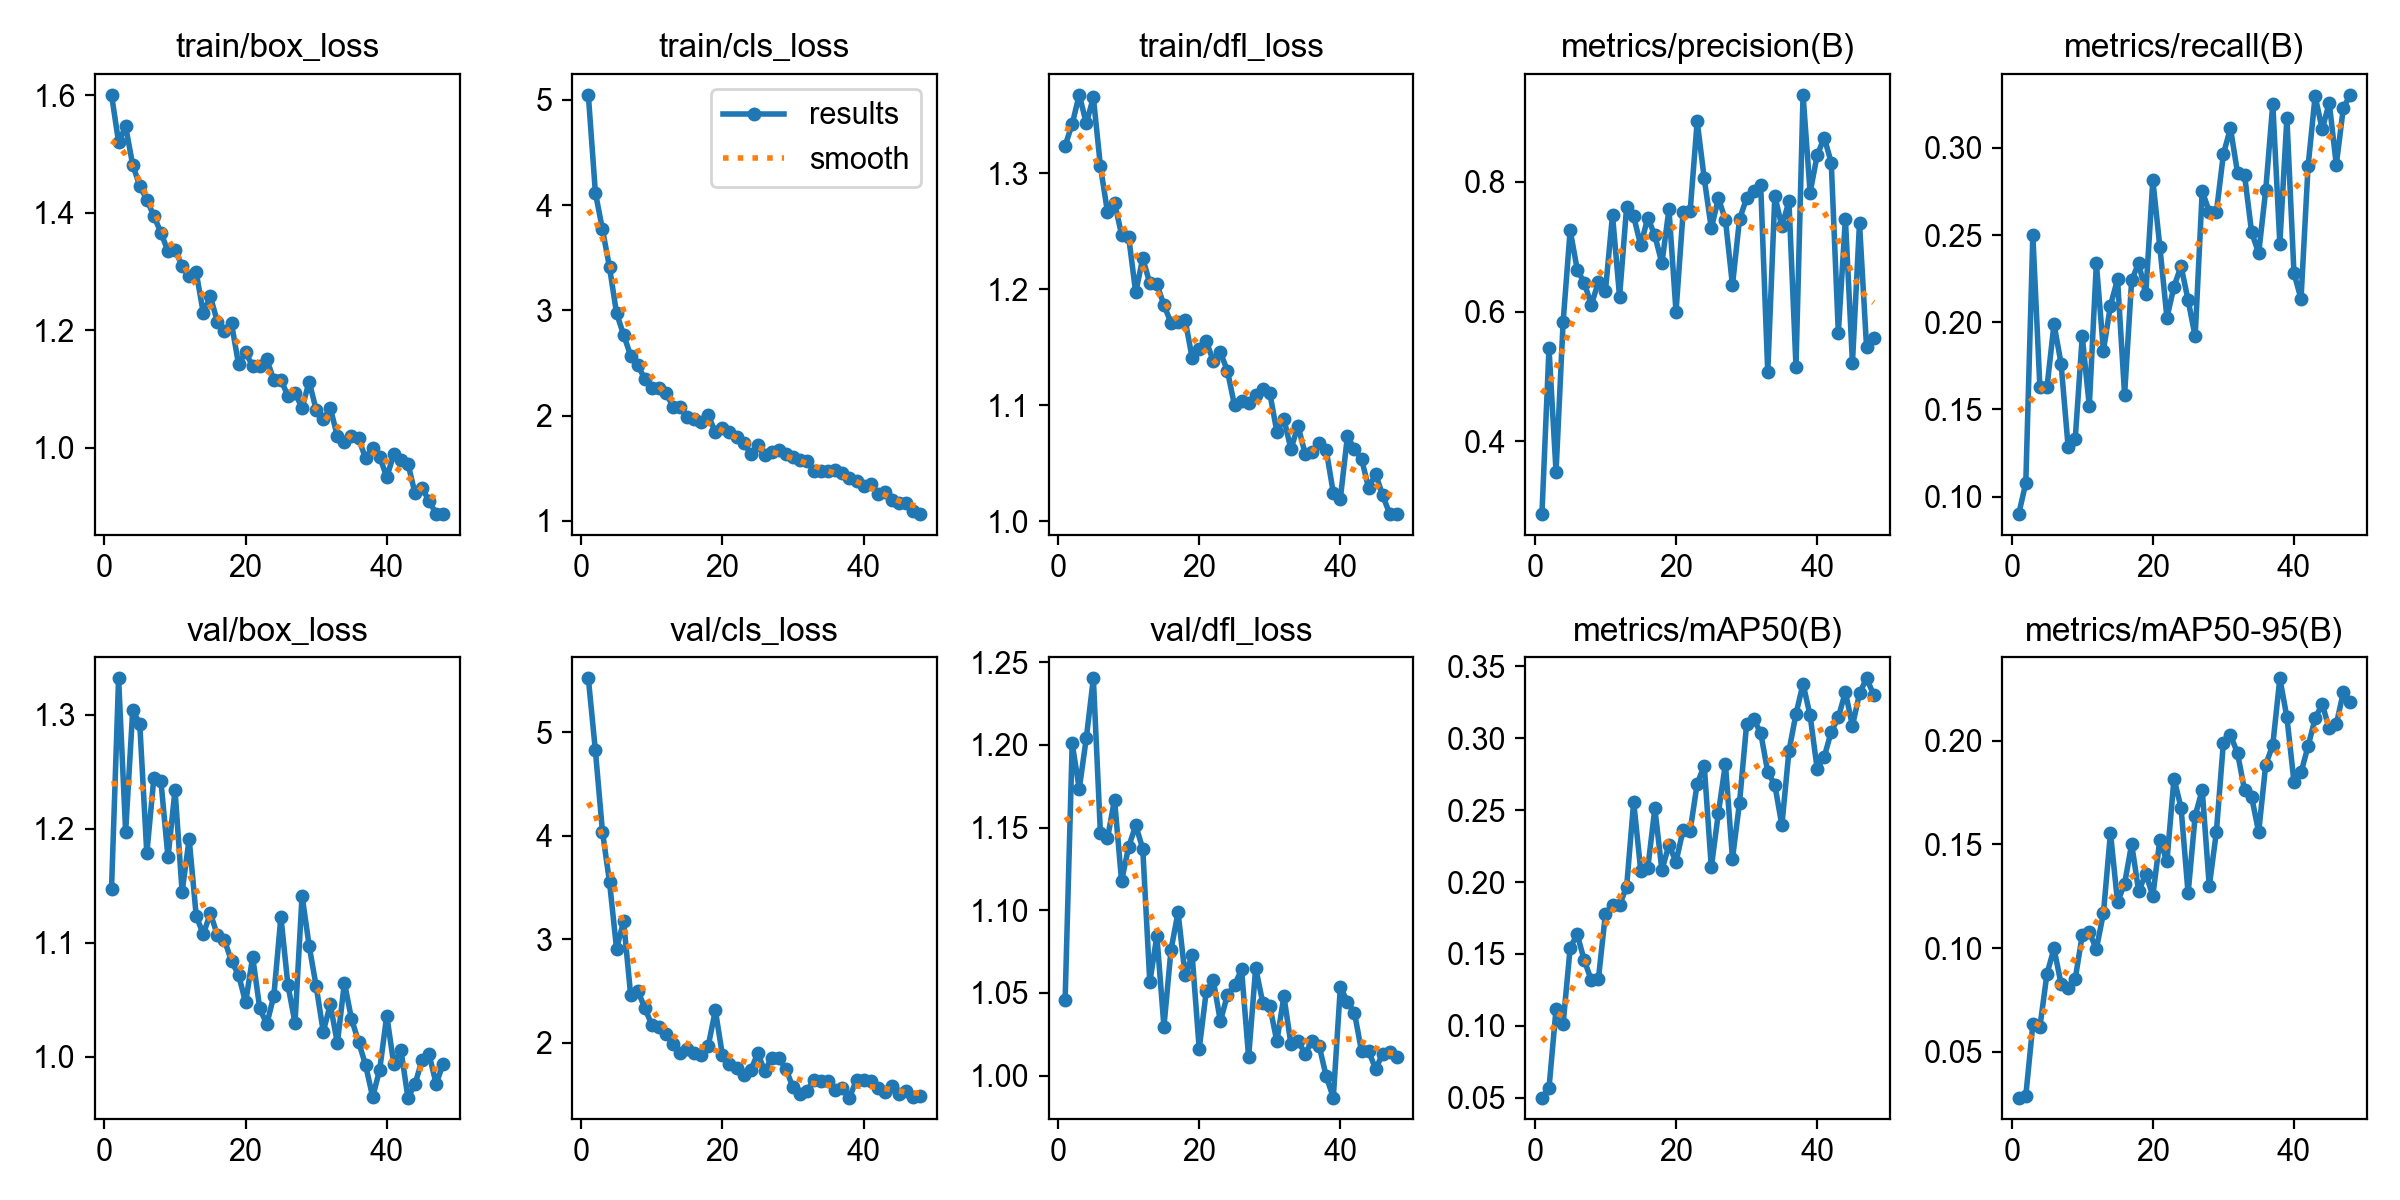

Values plotted in this chart, from the file beside it:
epoch, time, train/box_loss, train/cls_loss, train/dfl_loss, metrics/precision(B), metrics/recall(B), metrics/mAP50(B), metrics/mAP50-95(B), val/box_loss, val/cls_loss, val/dfl_loss, lr/pg0, lr/pg1, lr/pg2
1, 239.3, 1.6, 5.049, 1.324, 0.288, 0.08999, 0.04997, 0.02801, 1.147, 5.52, 1.046, 0.0004106, 0.0004106, 0.0004106
2, 477.2, 1.52, 4.119, 1.342, 0.5434, 0.1078, 0.05646, 0.0288, 1.332, 4.823, 1.201, 0.0008109, 0.0008109, 0.0008109
3, 714.6, 1.546, 3.77, 1.368, 0.3533, 0.25, 0.1117, 0.06327, 1.197, 4.041, 1.173, 0.001195, 0.001195, 0.001195
4, 951.9, 1.481, 3.411, 1.343, 0.5838, 0.1627, 0.1011, 0.06202, 1.304, 3.555, 1.204, 0.001176, 0.001176, 0.001176
5, 1190, 1.446, 2.973, 1.365, 0.7257, 0.1627, 0.1543, 0.08763, 1.292, 2.911, 1.24, 0.001151, 0.001151, 0.001151
6, 1427, 1.422, 2.767, 1.306, 0.665, 0.199, 0.1636, 0.09986, 1.178, 3.174, 1.147, 0.001126, 0.001126, 0.001126
7, 1665, 1.394, 2.569, 1.267, 0.6443, 0.1763, 0.1454, 0.08275, 1.245, 2.461, 1.143, 0.001102, 0.001102, 0.001102
8, 1906, 1.365, 2.483, 1.275, 0.6104, 0.1286, 0.1317, 0.08095, 1.242, 2.503, 1.167, 0.001077, 0.001077, 0.001077
9, 2144, 1.334, 2.346, 1.247, 0.6458, 0.1328, 0.1324, 0.08512, 1.175, 2.339, 1.118, 0.001052, 0.001052, 0.001052
10, 2382, 1.336, 2.265, 1.245, 0.6325, 0.1919, 0.178, 0.1063, 1.234, 2.173, 1.138, 0.001027, 0.001027, 0.001027
11, 2620, 1.309, 2.259, 1.197, 0.749, 0.152, 0.1842, 0.1077, 1.145, 2.157, 1.151, 0.001002, 0.001002, 0.001002
12, 2858, 1.292, 2.212, 1.227, 0.623, 0.2338, 0.1841, 0.09961, 1.191, 2.085, 1.137, 0.0009778, 0.0009778, 0.0009778
13, 3096, 1.298, 2.086, 1.205, 0.7615, 0.1838, 0.1966, 0.1168, 1.124, 1.986, 1.056, 0.000953, 0.000953, 0.000953
14, 3334, 1.229, 2.078, 1.204, 0.747, 0.2096, 0.2558, 0.1556, 1.107, 1.902, 1.085, 0.0009283, 0.0009283, 0.0009283
15, 3573, 1.257, 1.991, 1.187, 0.7022, 0.2247, 0.2079, 0.1222, 1.126, 1.947, 1.03, 0.0009035, 0.0009035, 0.0009035
16, 3811, 1.214, 1.963, 1.171, 0.7449, 0.1584, 0.2097, 0.131, 1.107, 1.902, 1.076, 0.0008787, 0.0008787, 0.0008787
17, 4049, 1.198, 1.942, 1.171, 0.7175, 0.224, 0.2512, 0.1502, 1.102, 1.887, 1.099, 0.000854, 0.000854, 0.000854
18, 4510, 1.211, 2.003, 1.174, 0.6745, 0.2341, 0.2083, 0.1273, 1.084, 1.975, 1.061, 0.0008293, 0.0008293, 0.0008293
19, 5023, 1.142, 1.84, 1.141, 0.7581, 0.216, 0.2259, 0.1359, 1.072, 2.315, 1.073, 0.0008045, 0.0008045, 0.0008045
20, 5328, 1.162, 1.878, 1.148, 0.5997, 0.2815, 0.2141, 0.1252, 1.048, 1.882, 1.016, 0.0007797, 0.0007797, 0.0007797
21, 5587, 1.138, 1.844, 1.155, 0.7529, 0.2432, 0.2362, 0.1522, 1.087, 1.797, 1.051, 0.000755, 0.000755, 0.000755
22, 5840, 1.139, 1.799, 1.138, 0.7547, 0.2026, 0.2356, 0.1418, 1.043, 1.761, 1.058, 0.0007302, 0.0007302, 0.0007302
23, 6101, 1.15, 1.741, 1.146, 0.8934, 0.2205, 0.2684, 0.1817, 1.028, 1.693, 1.033, 0.0007055, 0.0007055, 0.0007055
24, 6347, 1.115, 1.636, 1.13, 0.8053, 0.2323, 0.281, 0.1677, 1.054, 1.735, 1.049, 0.0006808, 0.0006808, 0.0006808
25, 6601, 1.116, 1.719, 1.1, 0.7283, 0.2127, 0.2102, 0.1264, 1.123, 1.9, 1.055, 0.000656, 0.000656, 0.000656
26, 6849, 1.087, 1.621, 1.103, 0.7747, 0.1919, 0.2478, 0.1638, 1.063, 1.731, 1.064, 0.0006312, 0.0006312, 0.0006312
27, 7091, 1.093, 1.658, 1.102, 0.7417, 0.2753, 0.2823, 0.1763, 1.03, 1.859, 1.011, 0.0006065, 0.0006065, 0.0006065
28, 7379, 1.067, 1.669, 1.109, 0.6407, 0.2634, 0.2163, 0.1298, 1.141, 1.851, 1.065, 0.0005818, 0.0005818, 0.0005818
29, 7978, 1.112, 1.631, 1.115, 0.7426, 0.263, 0.2553, 0.1558, 1.097, 1.75, 1.044, 0.000557, 0.000557, 0.000557
30, 8484, 1.064, 1.604, 1.111, 0.7748, 0.2964, 0.3097, 0.1991, 1.062, 1.571, 1.042, 0.0005322, 0.0005322, 0.0005322
31, 8854, 1.048, 1.573, 1.077, 0.7866, 0.3114, 0.3134, 0.2026, 1.022, 1.509, 1.021, 0.0005075, 0.0005075, 0.0005075
32, 9096, 1.068, 1.568, 1.088, 0.7945, 0.2858, 0.3038, 0.1941, 1.046, 1.539, 1.048, 0.0004827, 0.0004827, 0.0004827
33, 9335, 1.019, 1.476, 1.062, 0.5066, 0.2844, 0.2766, 0.1761, 1.012, 1.646, 1.019, 0.000458, 0.000458, 0.000458
34, 9578, 1.01, 1.469, 1.082, 0.7784, 0.2516, 0.2677, 0.1728, 1.065, 1.633, 1.021, 0.0004332, 0.0004332, 0.0004332
35, 9822, 1.019, 1.471, 1.059, 0.7314, 0.2396, 0.2394, 0.156, 1.033, 1.631, 1.013, 0.0004085, 0.0004085, 0.0004085
36, 10067, 1.016, 1.486, 1.06, 0.7702, 0.2759, 0.2912, 0.1884, 1.013, 1.547, 1.021, 0.0003837, 0.0003837, 0.0003837
37, 10312, 0.9815, 1.449, 1.067, 0.5153, 0.3253, 0.317, 0.1979, 0.9928, 1.567, 1.018, 0.000359, 0.000359, 0.000359
38, 10563, 0.9999, 1.41, 1.061, 0.9343, 0.2451, 0.3379, 0.23, 0.9647, 1.473, 0.9996, 0.0003343, 0.0003343, 0.0003343
39, 10812, 0.9842, 1.375, 1.025, 0.7836, 0.3172, 0.3159, 0.2112, 0.9887, 1.643, 0.9867, 0.0003095, 0.0003095, 0.0003095
40, 11059, 0.9497, 1.327, 1.02, 0.8409, 0.2283, 0.279, 0.1802, 1.036, 1.638, 1.054, 0.0002848, 0.0002848, 0.0002848
41, 11306, 0.9884, 1.346, 1.073, 0.8685, 0.2134, 0.2872, 0.1847, 0.9933, 1.636, 1.045, 0.00026, 0.00026, 0.00026
42, 11552, 0.9787, 1.256, 1.063, 0.8295, 0.2895, 0.3046, 0.1973, 1.006, 1.562, 1.038, 0.0002352, 0.0002352, 0.0002352
43, 11799, 0.9728, 1.277, 1.054, 0.5673, 0.3297, 0.3146, 0.2107, 0.9642, 1.53, 1.015, 0.0002105, 0.0002105, 0.0002105
44, 12045, 0.9222, 1.194, 1.029, 0.7432, 0.3107, 0.3323, 0.2175, 0.9758, 1.589, 1.015, 0.0001857, 0.0001857, 0.0001857
45, 12291, 0.9309, 1.17, 1.041, 0.5212, 0.3258, 0.3087, 0.2059, 0.9973, 1.512, 1.004, 0.000161, 0.000161, 0.000161
46, 12537, 0.9095, 1.17, 1.022, 0.7364, 0.2903, 0.3312, 0.2079, 1.002, 1.536, 1.013, 0.0001363, 0.0001363, 0.0001363
47, 12784, 0.8867, 1.092, 1.006, 0.5452, 0.3231, 0.3418, 0.2234, 0.9762, 1.478, 1.014, 0.0001115, 0.0001115, 0.0001115
48, 13030, 0.8868, 1.063, 1.006, 0.5598, 0.3305, 0.3304, 0.2188, 0.994, 1.492, 1.011, 8.675e-05, 8.675e-05, 8.675e-05
